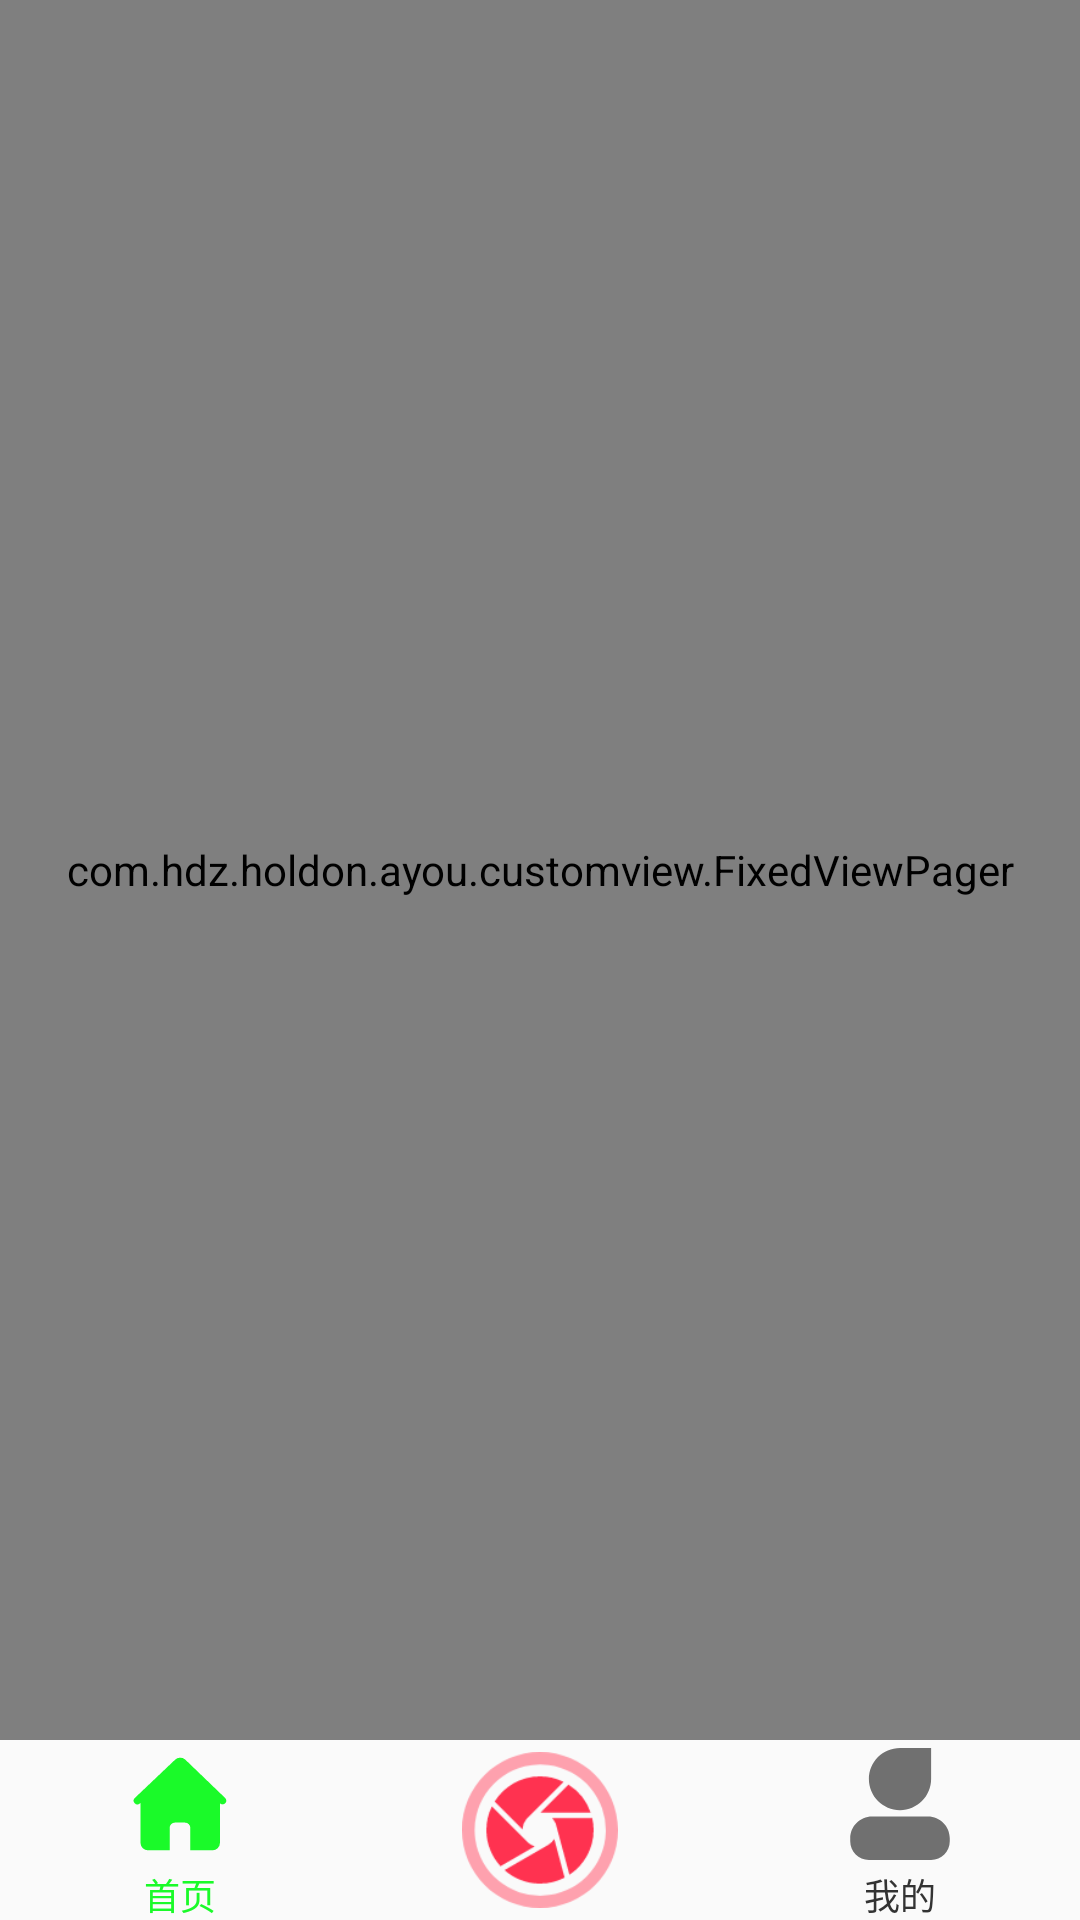

The Android layout XML behind this screen, and the referenced resources:
<!-- AndroidManifest.xml: application theme AppTheme -->
<!-- res/layout/activity_main.xml -->
<?xml version="1.0" encoding="utf-8"?>
<LinearLayout xmlns:android="http://schemas.android.com/apk/res/android"
    xmlns:app="http://schemas.android.com/apk/res-auto"
    xmlns:tools="http://schemas.android.com/tools"
    android:layout_width="match_parent"
    android:layout_height="match_parent"
    android:gravity="center"
    android:orientation="vertical"
    tools:context=".ayou.MainActivity">

    <com.hdz.holdon.ayou.customview.FixedViewPager
        android:id="@+id/viewpager_main"
        android:layout_width="match_parent"
        android:layout_height="0dp"
        android:layout_weight="1" />

    <RadioGroup
        android:id="@+id/radiogroup_main"
        android:layout_width="match_parent"
        android:layout_height="@dimen/dp_60"
        android:gravity="center_vertical"
        android:orientation="horizontal">

        <RadioButton
            android:id="@+id/radio_home_main"
            style="@style/guide_bar_item"
            android:checked="true"
            android:drawableTop="@drawable/guide_home_img_selector"
            android:text="@string/home_page" />

        <ImageView
            android:id="@+id/img_pic_main"
            style="@style/guide_bar_item"
            android:padding="@dimen/dp_4"
            android:src="@mipmap/ic_guide_pic"
            android:text="@string/home_page" />

        <RadioButton
            android:id="@+id/radio_mine_main"
            style="@style/guide_bar_item"
            android:drawableTop="@drawable/guide_mine_img_selector"
            android:text="@string/mine" />
    </RadioGroup>

</LinearLayout>
<!-- resources referenced by this layout -->
<resources>
  <dimen name="dp_4">4dp</dimen>
  <dimen name="dp_60">60dp</dimen>
  <!-- drawable guide_home_img_selector (drawable) -->
  <?xml version="1.0" encoding="utf-8"?>
  <selector xmlns:android="http://schemas.android.com/apk/res/android">
      <item android:drawable="@mipmap/ic_guide_home_check" android:state_checked="true" />
      <item android:drawable="@mipmap/ic_guide_home_uncheck" android:state_checked="false" />
  </selector>
  <!-- drawable guide_mine_img_selector (drawable) -->
  <?xml version="1.0" encoding="utf-8"?>
  <selector xmlns:android="http://schemas.android.com/apk/res/android">
      <item android:drawable="@mipmap/ic_guide_mine_check" android:state_checked="true" />
      <item android:drawable="@mipmap/ic_guide_mine_uncheck" android:state_checked="false" />
  </selector>
  <!-- mipmap ic_guide_pic: png bitmap (mipmap-xxhdpi, 7015 bytes) -->
  <string name="home_page">首页</string>
  <string name="mine">我的</string>
  <style name="guide_bar_item">
          <item name="android:layout_width">0dp</item>
          <item name="android:layout_weight">1</item>
          <item name="android:button">@null</item>
          <item name="android:gravity">center</item>
          <item name="android:layout_height">match_parent</item>
          <item name="android:textColor">@drawable/guide_item_text_selector</item>
          <item name="android:textSize">@dimen/sp_12</item>
      </style>
  <style name="AppTheme" parent="Theme.AppCompat.Light.NoActionBar">
          
          <item name="colorPrimary">@color/colorPrimary</item>
          <item name="colorPrimaryDark">@color/colorPrimaryDark</item>
          <item name="colorAccent">@color/colorAccent</item>
      </style>
  <!-- drawable guide_item_text_selector (drawable) -->
  <?xml version="1.0" encoding="utf-8"?>
  <selector xmlns:android="http://schemas.android.com/apk/res/android">
      <item android:color="@color/color_1afa29" android:state_checked="true" />
      <item android:color="@color/color_333" android:state_checked="false" />
  </selector>
  <dimen name="sp_12">12sp</dimen>
  <color name="colorPrimary">#6200EE</color>
  <color name="colorPrimaryDark">#3700B3</color>
  <color name="colorAccent">#03DAC5</color>
  <color name="color_1afa29">#1afa29</color>
  <color name="color_333">#333333</color>
</resources>
